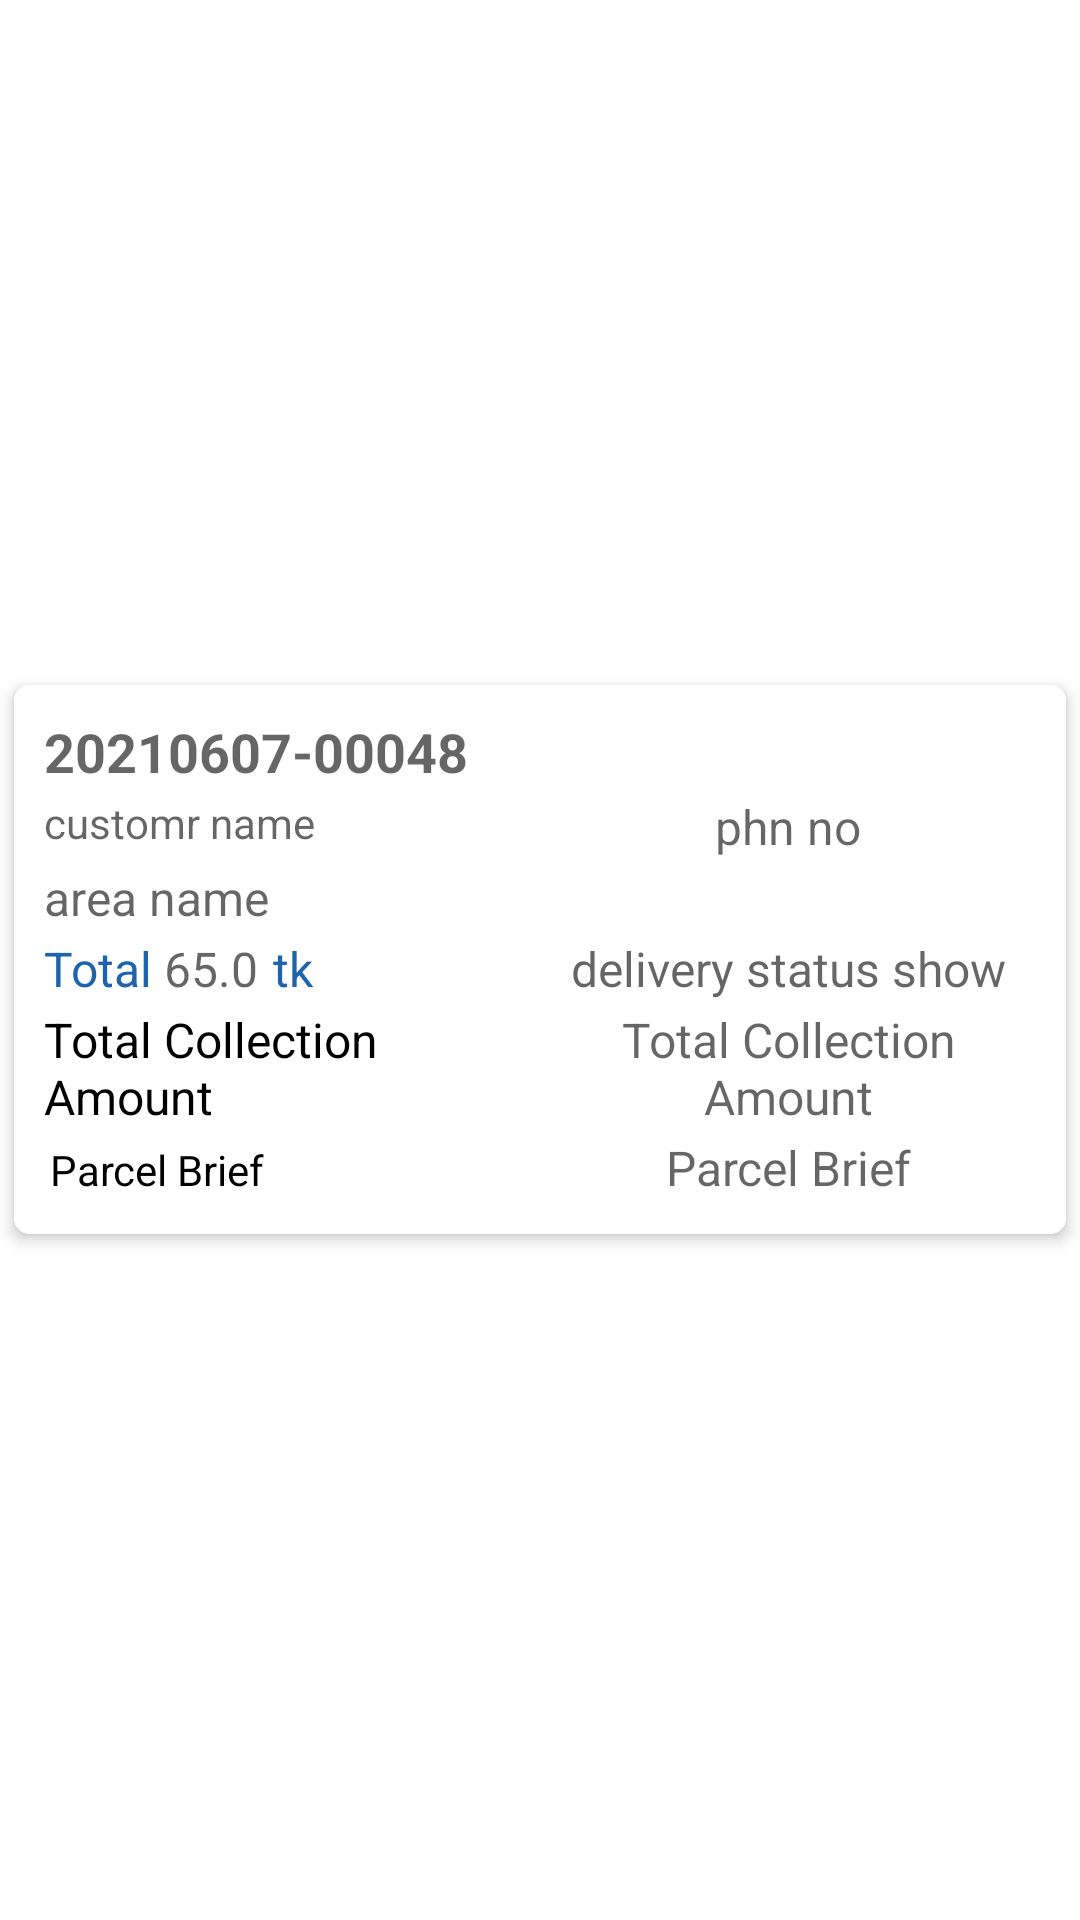

Write the Android layout XML for this screen, with the resource values it uses.
<!-- AndroidManifest.xml: application theme Theme.BeaconStitbd -->
<!-- res/layout/cancelparcel.xml -->
<?xml version="1.0" encoding="utf-8"?>
<LinearLayout xmlns:android="http://schemas.android.com/apk/res/android"
    android:layout_width="match_parent"
    android:layout_height="wrap_content"
    xmlns:app="http://schemas.android.com/apk/res-auto"
    android:layout_marginTop="3dp"
    android:gravity="center"
    android:orientation="vertical">

    <androidx.cardview.widget.CardView
        android:layout_width="match_parent"
        android:layout_height="wrap_content"
        app:cardCornerRadius="5dp"
        app:cardElevation="3dp"
        app:cardUseCompatPadding="true">

    <LinearLayout
        android:layout_width="match_parent"
        android:layout_height="wrap_content"
        android:orientation="vertical"
        android:padding="10dp">

        <RelativeLayout
            android:layout_width="match_parent"
            android:layout_height="wrap_content">

            <TextView
                android:id="@+id/no"
                android:layout_width="wrap_content"
                android:layout_height="wrap_content"
                android:layout_alignParentLeft="true"
                android:textStyle="bold"
                android:textSize="18sp"
                style="@style/RobotoBold"
                android:hint="20210607-00048"
                android:textColor="#000" />

        </RelativeLayout>


        <LinearLayout
            android:layout_width="match_parent"
            android:layout_height="wrap_content"
            android:orientation="horizontal"
            android:weightSum="1">

            <LinearLayout
                android:layout_width="0dp"
                android:layout_height="wrap_content"
                android:layout_weight="0.5">

                <TextView
                    style="@style/RobotoBold"
                    android:id="@+id/name_customer"
                    android:layout_width="match_parent"
                    android:layout_height="wrap_content"
                    android:layout_marginTop="2dp"
                    android:hint="customr name"
                    android:textColor="#000" />

            </LinearLayout>

            <LinearLayout
                android:layout_width="0dp"
                android:layout_height="wrap_content"
                android:layout_weight="0.5">

                <TextView
                    style="@style/RobotoBold"
                    android:id="@+id/phn_no_show"
                    android:layout_width="match_parent"
                    android:layout_height="wrap_content"
                    android:layout_marginTop="2dp"
                    android:textSize="16sp"
                    android:hint="phn no"
                    android:textAlignment="center"
                    android:textColor="#000"
                    android:gravity="center_horizontal" />

            </LinearLayout>

        </LinearLayout>

        <LinearLayout
            android:layout_width="match_parent"
            android:layout_height="wrap_content"
            android:layout_marginTop="2dp">

            <TextView
                style="@style/RobotoBold"
                android:id="@+id/area_name_show"
                android:layout_width="match_parent"
                android:layout_height="wrap_content"
                android:hint="area name"
                android:textSize="16sp"
                android:textColor="#000" />


        </LinearLayout>

        <LinearLayout
            android:layout_width="match_parent"
            android:layout_height="wrap_content"
            android:layout_marginTop="2dp"
            android:weightSum="1">

            <LinearLayout
                android:layout_width="0dp"
                android:layout_height="wrap_content"
                android:layout_weight="0.5">


                <LinearLayout
                    android:layout_width="match_parent"
                    android:layout_height="wrap_content"
                    android:orientation="horizontal">

                    <LinearLayout
                        android:layout_width="wrap_content"
                        android:layout_height="wrap_content">

                        <TextView
                            style="@style/RobotoBold"
                            android:layout_width="wrap_content"
                            android:layout_height="wrap_content"
                            android:text="Total "
                            android:textSize="16sp"
                            android:textColor="@color/teal_700" />

                    </LinearLayout>

                    <LinearLayout
                        android:layout_width="wrap_content"
                        android:layout_height="wrap_content">

                        <TextView
                            style="@style/RobotoBold"
                            android:id="@+id/total"
                            android:layout_width="wrap_content"
                            android:layout_height="wrap_content"
                            android:hint="65.0"
                            android:textSize="16sp"
                            android:textColor="@color/teal_200" />
                    </LinearLayout>

                    <LinearLayout
                        android:layout_width="wrap_content"
                        android:layout_height="wrap_content">

                        <TextView
                            android:layout_width="wrap_content"
                            android:layout_height="wrap_content"
                            android:layout_marginLeft="5dp"
                            android:text="tk"
                            android:textSize="16sp"
                            style="@style/RobotoBold"
                            android:textColor="@color/teal_700" />

                    </LinearLayout>

                </LinearLayout>

            </LinearLayout>

            <LinearLayout
                android:layout_width="0dp"
                android:layout_height="wrap_content"
                android:layout_weight="0.5">

                <TextView
                    style="@style/RobotoBold"
                    android:id="@+id/delivery_status"
                    android:layout_width="match_parent"
                    android:layout_height="wrap_content"
                    android:gravity="center_horizontal"
                    android:hint="delivery status show"
                    android:textSize="16sp"
                    android:textAlignment="center"
                    android:textColor="#000" />

            </LinearLayout>

        </LinearLayout>

        <LinearLayout
            android:layout_width="match_parent"
            android:layout_height="wrap_content"
            android:layout_marginTop="2dp"
            android:orientation="horizontal"
            android:weightSum="1">

            <LinearLayout
                android:layout_width="0dp"
                android:layout_height="wrap_content"
                android:layout_weight="0.5">

                <TextView
                    style="@style/RobotoBold"
                    android:layout_width="match_parent"
                    android:layout_height="wrap_content"
                    android:text="Total Collection Amount"
                    android:textSize="16sp"
                    android:textColor="#000" />


            </LinearLayout>

            <LinearLayout
                android:layout_width="0dp"
                android:layout_height="wrap_content"
                android:layout_weight="0.5">

                <TextView
                    style="@style/RobotoBold"
                    android:id="@+id/total_collection_amount"
                    android:layout_width="match_parent"
                    android:layout_height="wrap_content"
                    android:gravity="center_horizontal"
                    android:textSize="16sp"
                    android:hint="Total Collection Amount"
                    android:textAlignment="center" />

            </LinearLayout>


        </LinearLayout>

        <LinearLayout
            android:layout_width="match_parent"
            android:layout_height="wrap_content"
            android:layout_marginTop="2dp"
            android:orientation="horizontal"
            android:weightSum="1">

            <LinearLayout
                android:layout_width="0dp"
                android:layout_height="wrap_content"
                android:layout_weight="0.5">

                <TextView
                    style="@style/RobotoBold"
                    android:layout_width="match_parent"
                    android:layout_height="wrap_content"
                    android:padding="2dp"
                    android:text="Parcel Brief"
                    android:textColor="#000" />


            </LinearLayout>

            <LinearLayout
                android:layout_width="0dp"
                android:layout_height="wrap_content"
                android:layout_weight="0.5">

                <TextView
                    style="@style/RobotoBold"
                    android:id="@+id/percel_brief"
                    android:layout_width="match_parent"
                    android:layout_height="wrap_content"
                    android:textAlignment="center"
                    android:hint="Parcel Brief"
                    android:textSize="16sp"
                    android:gravity="center_horizontal" />


            </LinearLayout>


        </LinearLayout>

    </LinearLayout>
    </androidx.cardview.widget.CardView>

</LinearLayout>
<!-- resources referenced by this layout -->
<resources>
  <color name="teal_200">#EA6824</color>
  <color name="teal_700">#1E64AD</color>
  <style name="RobotoBold" parent="android:Widget.Holo.Light.TextView">
          <item name="fontPath">fonts/Roboto-Bold.ttf</item>
      </style>
  <style name="Theme.BeaconStitbd" parent="Theme.MaterialComponents.Light.NoActionBar">
          
          <item name="colorPrimary">@color/teal_200</item>
          <item name="colorPrimaryVariant">@color/teal_200</item>
          <item name="colorOnPrimary">@color/teal_200</item>
          
          <item name="colorSecondary">@color/teal_200</item>
          <item name="colorSecondaryVariant">@color/teal_700</item>
          <item name="colorOnSecondary">@color/teal_200</item>
          
          <item name="android:statusBarColor" tools:targetApi="l">?attr/colorPrimaryVariant</item>
          
      </style>
</resources>
